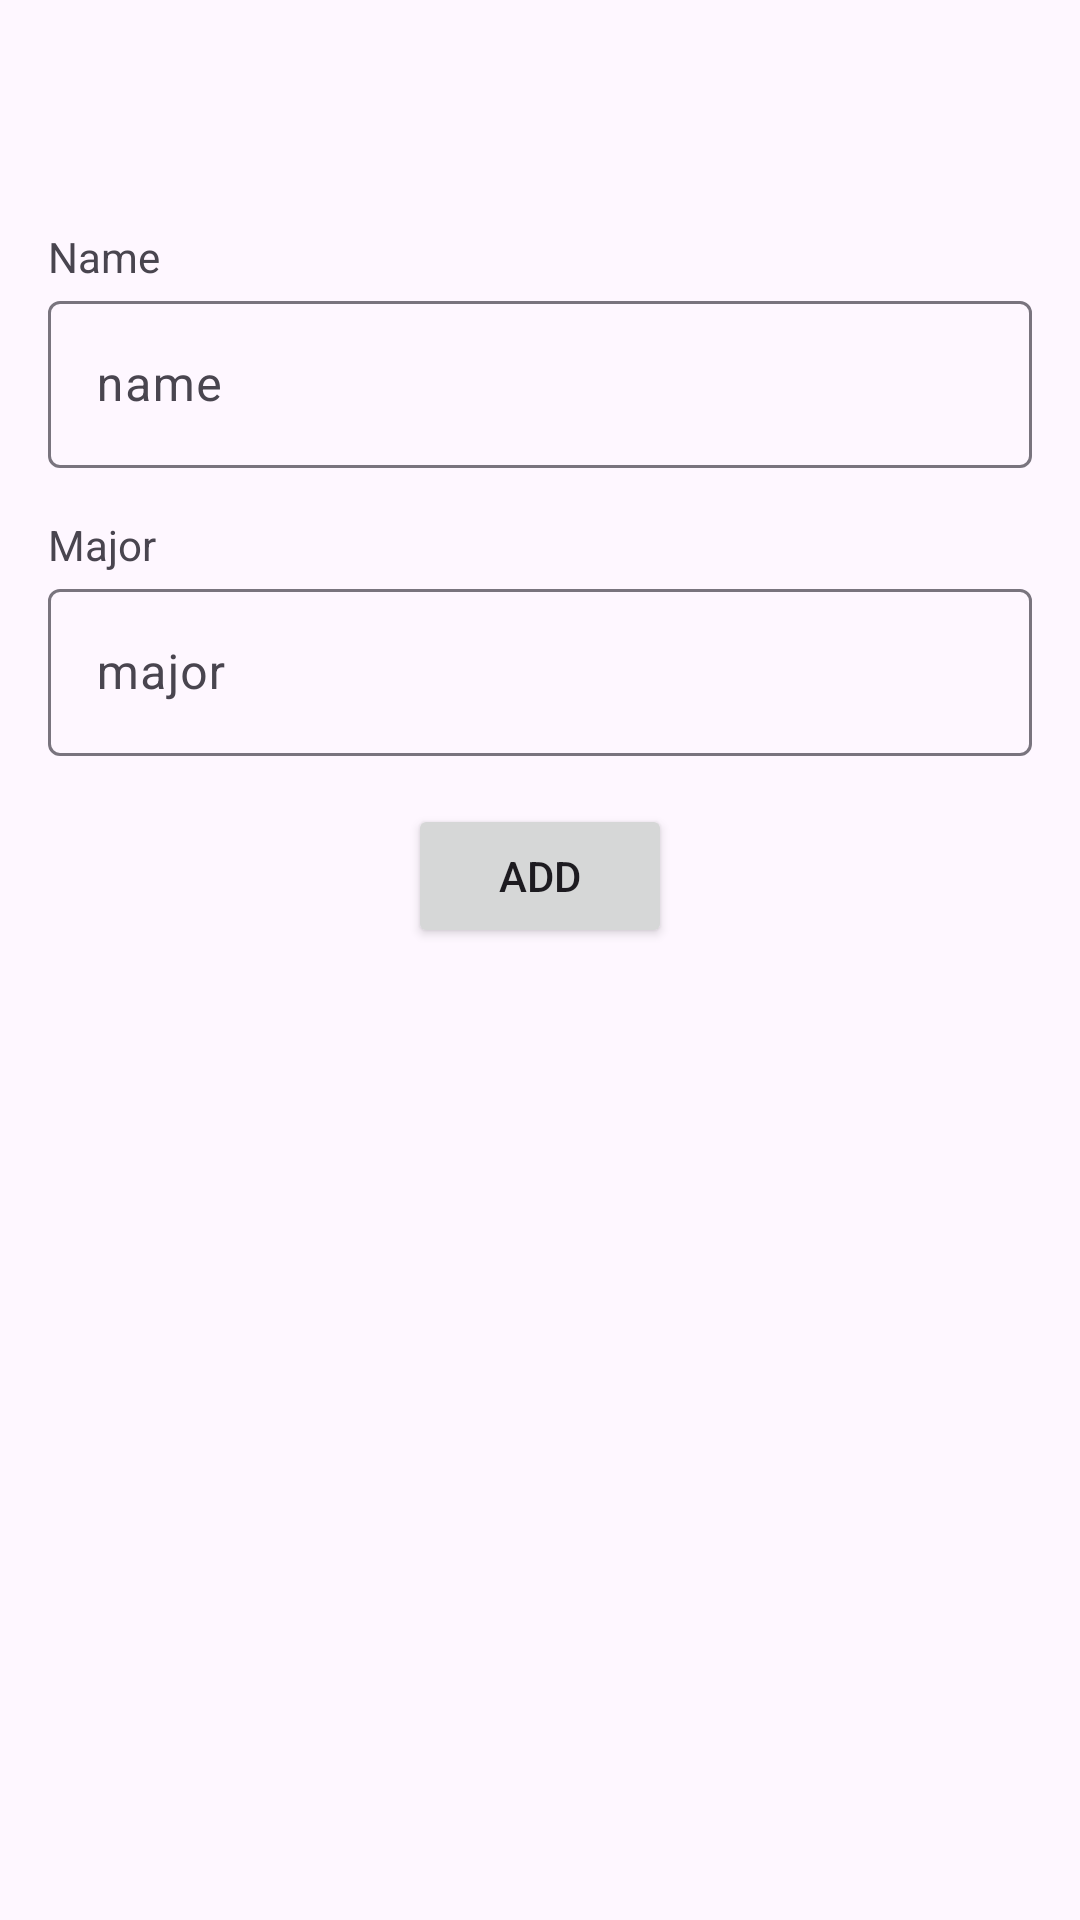

Layout XML and referenced resources for this Android screen:
<!-- AndroidManifest.xml: application theme Theme.AplikasiPertama -->
<!-- res/layout/activity_add.xml -->
<?xml version="1.0" encoding="utf-8"?>
<androidx.constraintlayout.widget.ConstraintLayout xmlns:android="http://schemas.android.com/apk/res/android"
    xmlns:app="http://schemas.android.com/apk/res-auto"
    xmlns:tools="http://schemas.android.com/tools"
    android:id="@+id/main"
    android:layout_width="match_parent"
    android:layout_height="match_parent"
    android:padding="16dp"
    tools:context=".AddActivity">

    <TextView
        android:id="@+id/tv_name_title"
        android:layout_width="wrap_content"
        android:layout_height="wrap_content"
        android:text="Name"
        android:layout_marginTop="60dp"
        app:layout_constraintStart_toStartOf="parent"
        app:layout_constraintTop_toTopOf="parent" />

    <com.google.android.material.textfield.TextInputLayout
        android:id="@+id/tf_add_name"
        android:layout_width="match_parent"
        android:layout_height="wrap_content"
        app:layout_constraintEnd_toEndOf="parent"
        app:layout_constraintStart_toStartOf="parent"
        app:layout_constraintTop_toBottomOf="@+id/tv_name_title">

        <com.google.android.material.textfield.TextInputEditText
            android:id="@+id/ed_add_name"
            android:layout_width="match_parent"
            android:layout_height="wrap_content"
            android:hint="name" />
    </com.google.android.material.textfield.TextInputLayout>


    <TextView
        android:id="@+id/tv_major_title"
        android:layout_width="wrap_content"
        android:layout_height="wrap_content"
        android:text="Major"
        app:layout_constraintStart_toStartOf="parent"
        android:paddingTop="16dp"
        app:layout_constraintTop_toBottomOf="@id/tf_add_name" />

    <com.google.android.material.textfield.TextInputLayout
        android:id="@+id/textInputLayout"
        android:layout_width="match_parent"
        android:layout_height="wrap_content"
        app:layout_constraintEnd_toEndOf="parent"
        app:layout_constraintStart_toStartOf="parent"
        app:layout_constraintTop_toBottomOf="@+id/tv_major_title">

        <com.google.android.material.textfield.TextInputEditText
            android:id="@+id/ed_add_major"
            android:layout_width="match_parent"
            android:layout_height="wrap_content"
            android:hint="major" />
    </com.google.android.material.textfield.TextInputLayout>

    <Button
        android:id="@+id/btn_add"
        android:layout_width="wrap_content"
        android:layout_height="wrap_content"
        android:layout_marginTop="16dp"
        android:text="Add"
        app:layout_constraintEnd_toEndOf="parent"
        app:layout_constraintStart_toStartOf="parent"
        app:layout_constraintTop_toBottomOf="@+id/textInputLayout" />

</androidx.constraintlayout.widget.ConstraintLayout>
<!-- resources referenced by this layout -->
<resources>
  <style name="Theme.AplikasiPertama" parent="Base.Theme.AplikasiPertama" />
  <style name="Base.Theme.AplikasiPertama" parent="Theme.Material3.DayNight">
          
          
      </style>
</resources>
